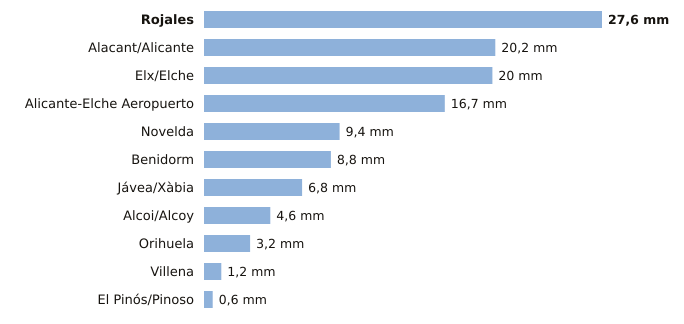

Data behind this chart, as committed beside it:
estacion, provincia, indicativo, mm_6_dias_anteriores, mm_hoy, mm_7_dias, horas_de_hoy
Rojales, Alicante, 7261X, 27.6, 0.0, 27.6, 1
Alacant/Alicante, Alicante, 8025, 20.2, 0.0, 20.2, 2
Elx/Elche, Alicante, 8018X, 20.0, 0.0, 20.0, 1
Alicante-Elche Aeropuerto, Alicante, 8019, 16.7, 0.0, 16.7, 2
Novelda, Alicante, 8013X, 9.4, 0.0, 9.4, 1
Benidorm, Alicante, 8036Y, 8.8, 0.0, 8.8, 1
Jávea/Xàbia, Alicante, 8050X, 6.8, 0.0, 6.8, 2
Alcoi/Alcoy, Alicante, 8059C, 4.6, 0.0, 4.6, 2
Orihuela, Alicante, 7244X, 3.2, 0.0, 3.2, 1
Villena, Alicante, 8008Y, 1.2, 0.0, 1.2, 1
El Pinós/Pinoso, Alicante, 7247X, 0.6, 0.0, 0.6, 2
